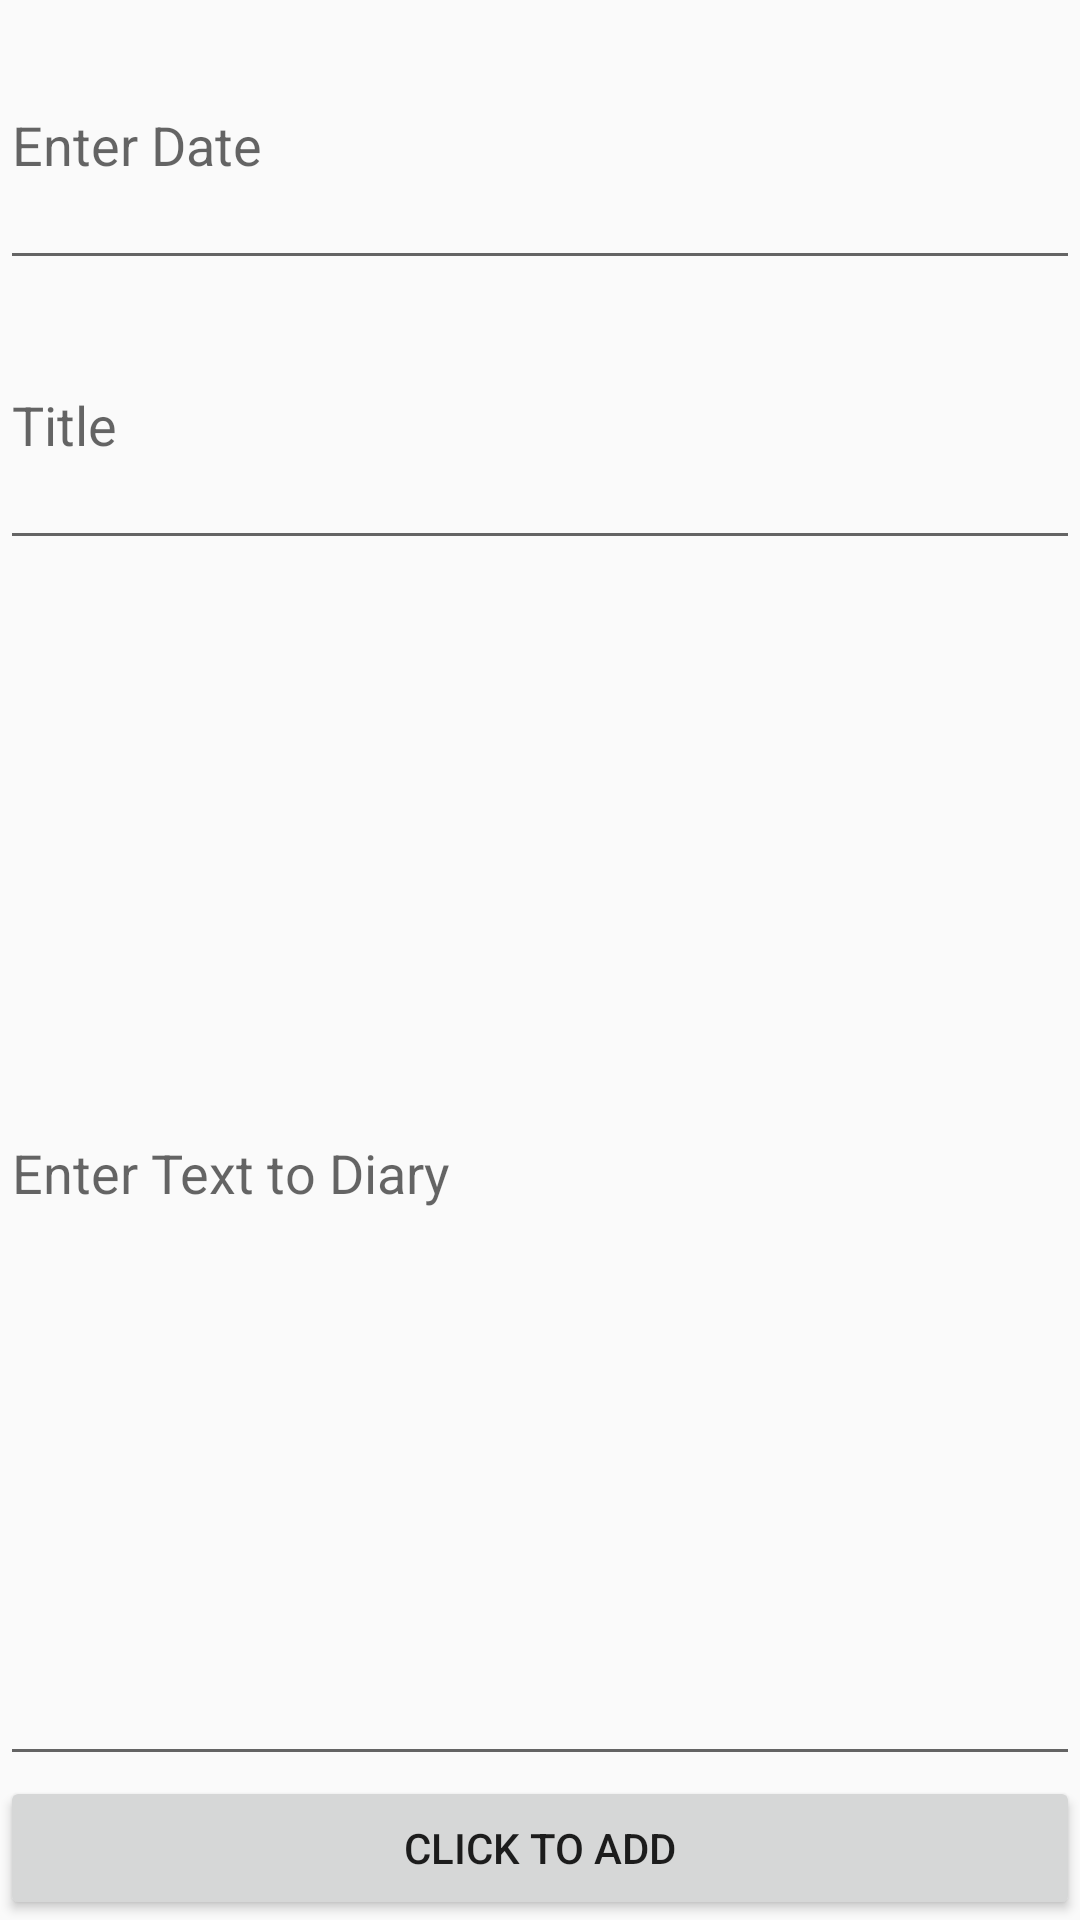

This screen was rendered from an Android layout file. Write that file and the resources it references.
<!-- AndroidManifest.xml: application theme AppTheme -->
<!-- res/layout/activity_notes_add.xml -->
<?xml version="1.0" encoding="utf-8"?>
<LinearLayout xmlns:android="http://schemas.android.com/apk/res/android"
    xmlns:app="http://schemas.android.com/apk/res-auto"
    xmlns:tools="http://schemas.android.com/tools"
    android:layout_width="match_parent"
    android:layout_height="match_parent"
    android:orientation="vertical"
    tools:context=".NotesAdd">

    <EditText
        android:id="@+id/input_date"
        android:layout_width="match_parent"
        android:layout_height="wrap_content"
        android:layout_weight="1"
        android:ems="10"
        android:hint="@string/enter_date"
        android:inputType="date" />

    <EditText
        android:id="@+id/input_title"
        android:layout_width="match_parent"
        android:layout_height="wrap_content"
        android:layout_weight="1"
        android:ems="10"
        android:hint="@string/enter_topic"
        android:inputType="textPersonName" />

    <EditText
        android:id="@+id/input_text"
        android:layout_width="match_parent"
        android:layout_height="wrap_content"
        android:layout_weight="7"
        android:ems="10"
        android:hint="@string/enter_text"
        android:inputType="textMultiLine"
        android:selectAllOnFocus="true"
        android:singleLine="false" />

    <Button
        android:id="@+id/add_notes_button"
        android:layout_width="match_parent"
        android:layout_height="wrap_content"
        android:text="@string/add_button" />

</LinearLayout>
<!-- resources referenced by this layout -->
<resources>
  <string name="add_button">Click to add</string>
  <string name="enter_date">Enter Date</string>
  <string name="enter_text">Enter Text to Diary</string>
  <string name="enter_topic">Title</string>
  <style name="AppTheme" parent="Theme.AppCompat.Light.DarkActionBar">
          
          <item name="colorPrimary">@color/colorPrimary</item>
          <item name="colorPrimaryDark">@color/colorPrimaryDark</item>
          <item name="colorAccent">@color/colorAccent</item>
      </style>
  <color name="colorPrimary">#795548</color>
  <color name="colorPrimaryDark">#5D4037</color>
  <color name="colorAccent">#ff5722</color>
</resources>
